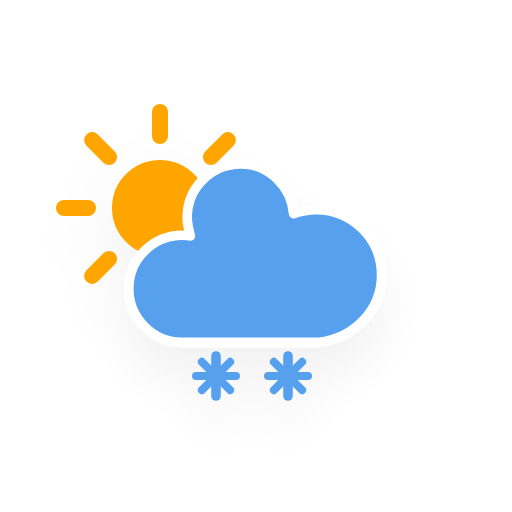
t = 0.00 s
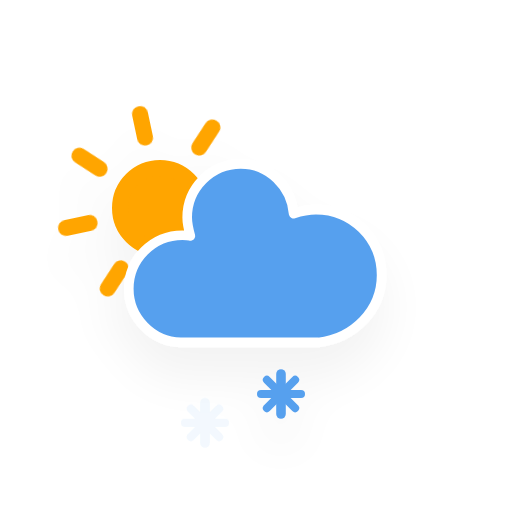
t = 1.95 s
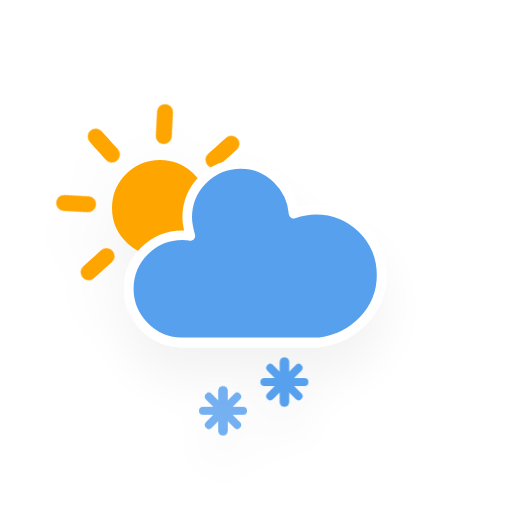
t = 3.45 s
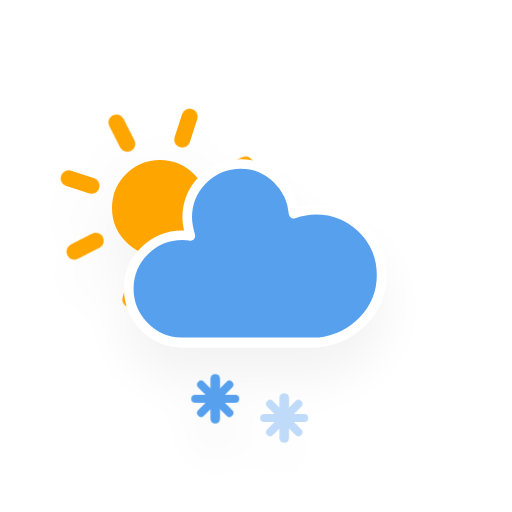
t = 4.95 s
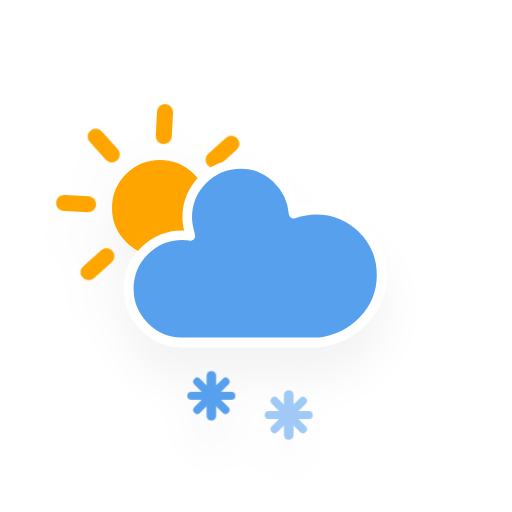
t = 6.83 s
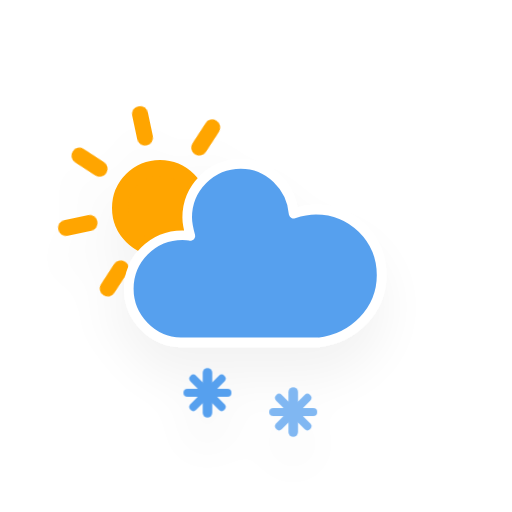
t = 8.70 s

The animated SVG that drew these frames (rendered in a browser with its animation timeline set to each time). Animation: 4 CSS @keyframes rules; frames cover the first 8.70 s, repeats indefinitely.

<?xml version="1.0" encoding="utf-8"?>
<!-- (c) ammap.com | SVG weather icons -->
<svg
    version="1.1"
    xmlns="http://www.w3.org/2000/svg"
    xmlns:xlink="http://www.w3.org/1999/xlink"
    width="256"
    height="256"
    viewBox="0 0 64 64" >
    <defs>
        <filter id="blur" width="200%" height="200%">
            <feGaussianBlur in="SourceAlpha" stdDeviation="3"/>
            <feOffset dx="0" dy="4" result="offsetblur"/>
            <feComponentTransfer>
                <feFuncA type="linear" slope="0.05"/>
            </feComponentTransfer>
            <feMerge> 
                <feMergeNode/>
                <feMergeNode in="SourceGraphic"/> 
            </feMerge>
        </filter>
        <style type="text/css"><![CDATA[
/*
** CLOUDS
*/
@keyframes am-weather-cloud-2 {
  0% {
    -webkit-transform: translate(0px,0px);
       -moz-transform: translate(0px,0px);
        -ms-transform: translate(0px,0px);
            transform: translate(0px,0px);
  }

  50% {
    -webkit-transform: translate(2px,0px);
       -moz-transform: translate(2px,0px);
        -ms-transform: translate(2px,0px);
            transform: translate(2px,0px);
  }

  100% {
    -webkit-transform: translate(0px,0px);
       -moz-transform: translate(0px,0px);
        -ms-transform: translate(0px,0px);
            transform: translate(0px,0px);
  }
}

.am-weather-cloud-2 {
  -webkit-animation-name: am-weather-cloud-2;
     -moz-animation-name: am-weather-cloud-2;
          animation-name: am-weather-cloud-2;
  -webkit-animation-duration: 3s;
     -moz-animation-duration: 3s;
          animation-duration: 3s;
  -webkit-animation-timing-function: linear;
     -moz-animation-timing-function: linear;
          animation-timing-function: linear;
  -webkit-animation-iteration-count: infinite;
     -moz-animation-iteration-count: infinite;
          animation-iteration-count: infinite;
}

/*
** SUN
*/
@keyframes am-weather-sun {
  0% {
    -webkit-transform: rotate(0deg);
       -moz-transform: rotate(0deg);
        -ms-transform: rotate(0deg);
            transform: rotate(0deg);
  }

  100% {
    -webkit-transform: rotate(360deg);
       -moz-transform: rotate(360deg);
        -ms-transform: rotate(360deg);
            transform: rotate(360deg);
  }
}

.am-weather-sun {
  -webkit-animation-name: am-weather-sun;
     -moz-animation-name: am-weather-sun;
      -ms-animation-name: am-weather-sun;
          animation-name: am-weather-sun;
  -webkit-animation-duration: 9s;
     -moz-animation-duration: 9s;
      -ms-animation-duration: 9s;
          animation-duration: 9s;
  -webkit-animation-timing-function: linear;
     -moz-animation-timing-function: linear;
      -ms-animation-timing-function: linear;
          animation-timing-function: linear;
  -webkit-animation-iteration-count: infinite;
     -moz-animation-iteration-count: infinite;
      -ms-animation-iteration-count: infinite;
          animation-iteration-count: infinite;
}

@keyframes am-weather-sun-shiny {
  0% {
    stroke-dasharray: 3px 10px;
    stroke-dashoffset: 0px;
  }

  50% {
    stroke-dasharray: 0.1px 10px;
    stroke-dashoffset: -1px;
  }

  100% {
    stroke-dasharray: 3px 10px;
    stroke-dashoffset: 0px;
  }
}

.am-weather-sun-shiny line {
  -webkit-animation-name: am-weather-sun-shiny;
     -moz-animation-name: am-weather-sun-shiny;
      -ms-animation-name: am-weather-sun-shiny;
          animation-name: am-weather-sun-shiny;
  -webkit-animation-duration: 2s;
     -moz-animation-duration: 2s;
      -ms-animation-duration: 2s;
          animation-duration: 2s;
  -webkit-animation-timing-function: linear;
     -moz-animation-timing-function: linear;
      -ms-animation-timing-function: linear;
          animation-timing-function: linear;
  -webkit-animation-iteration-count: infinite;
     -moz-animation-iteration-count: infinite;
      -ms-animation-iteration-count: infinite;
          animation-iteration-count: infinite;
}

/*
** SNOW
*/
@keyframes am-weather-snow {
  0% {
    -webkit-transform: translateX(0) translateY(0);
       -moz-transform: translateX(0) translateY(0);
        -ms-transform: translateX(0) translateY(0);
            transform: translateX(0) translateY(0);
  }

  33.33% {
    -webkit-transform: translateX(-1.2px) translateY(2px);
       -moz-transform: translateX(-1.2px) translateY(2px);
        -ms-transform: translateX(-1.2px) translateY(2px);
            transform: translateX(-1.2px) translateY(2px);
  }

  66.66% {
    -webkit-transform: translateX(1.4px) translateY(4px);
       -moz-transform: translateX(1.4px) translateY(4px);
        -ms-transform: translateX(1.4px) translateY(4px);
            transform: translateX(1.4px) translateY(4px);
    opacity: 1;
  }

  100% {
    -webkit-transform: translateX(-1.6px) translateY(6px);
       -moz-transform: translateX(-1.6px) translateY(6px);
        -ms-transform: translateX(-1.6px) translateY(6px);
            transform: translateX(-1.6px) translateY(6px);
    opacity: 0;
  }
}

.am-weather-snow-1 {
  -webkit-animation-name: am-weather-snow;
     -moz-animation-name: am-weather-snow;
      -ms-animation-name: am-weather-snow;
          animation-name: am-weather-snow;
  -webkit-animation-duration: 2s;
     -moz-animation-duration: 2s;
      -ms-animation-duration: 2s;
          animation-duration: 2s;
  -webkit-animation-timing-function: linear;
     -moz-animation-timing-function: linear;
      -ms-animation-timing-function: linear;
          animation-timing-function: linear;
  -webkit-animation-iteration-count: infinite;
     -moz-animation-iteration-count: infinite;
      -ms-animation-iteration-count: infinite;
          animation-iteration-count: infinite;
}

.am-weather-snow-2 {
  -webkit-animation-name: am-weather-snow;
     -moz-animation-name: am-weather-snow;
      -ms-animation-name: am-weather-snow;
          animation-name: am-weather-snow;
  -webkit-animation-delay: 1.2s;
     -moz-animation-delay: 1.2s;
      -ms-animation-delay: 1.2s;
          animation-delay: 1.2s;
  -webkit-animation-duration: 2s;
     -moz-animation-duration: 2s;
      -ms-animation-duration: 2s;
          animation-duration: 2s;
  -webkit-animation-timing-function: linear;
     -moz-animation-timing-function: linear;
      -ms-animation-timing-function: linear;
          animation-timing-function: linear;
  -webkit-animation-iteration-count: infinite;
     -moz-animation-iteration-count: infinite;
      -ms-animation-iteration-count: infinite;
          animation-iteration-count: infinite;
}
        ]]></style>
    </defs>
    <g filter="url(#blur)" id="snowy-3">
        <g transform="translate(20,10)">
            <g transform="translate(0,16)">
                <g class="am-weather-sun">
                    <g>
                        <line fill="none" stroke="orange" stroke-linecap="round" stroke-width="2" transform="translate(0,9)" x1="0" x2="0" y1="0" y2="3"/>
                    </g>
                    <g transform="rotate(45)">
                        <line fill="none" stroke="orange" stroke-linecap="round" stroke-width="2" transform="translate(0,9)" x1="0" x2="0" y1="0" y2="3"/>
                    </g>
                    <g transform="rotate(90)">
                        <line fill="none" stroke="orange" stroke-linecap="round" stroke-width="2" transform="translate(0,9)" x1="0" x2="0" y1="0" y2="3"/>
                    </g>
                    <g transform="rotate(135)">
                        <line fill="none" stroke="orange" stroke-linecap="round" stroke-width="2" transform="translate(0,9)" x1="0" x2="0" y1="0" y2="3"/>
                    </g>
                    <g transform="rotate(180)">
                        <line fill="none" stroke="orange" stroke-linecap="round" stroke-width="2" transform="translate(0,9)" x1="0" x2="0" y1="0" y2="3"/>
                    </g>
                    <g transform="rotate(225)">
                        <line fill="none" stroke="orange" stroke-linecap="round" stroke-width="2" transform="translate(0,9)" x1="0" x2="0" y1="0" y2="3"/>
                    </g>
                    <g transform="rotate(270)">
                        <line fill="none" stroke="orange" stroke-linecap="round" stroke-width="2" transform="translate(0,9)" x1="0" x2="0" y1="0" y2="3"/>
                    </g>
                    <g transform="rotate(315)">
                        <line fill="none" stroke="orange" stroke-linecap="round" stroke-width="2" transform="translate(0,9)" x1="0" x2="0" y1="0" y2="3"/>
                    </g>
                </g>
                <circle cx="0" cy="0" fill="orange" r="5" stroke="orange" stroke-width="2"/>
            </g>
            <g>
                <path d="M47.7,35.4c0-4.6-3.7-8.2-8.2-8.2c-1,0-1.9,0.2-2.8,0.5c-0.3-3.4-3.1-6.2-6.6-6.2c-3.7,0-6.7,3-6.7,6.7c0,0.8,0.2,1.6,0.4,2.3    c-0.3-0.1-0.7-0.1-1-0.1c-3.7,0-6.7,3-6.7,6.7c0,3.6,2.9,6.6,6.5,6.7l17.2,0C44.2,43.3,47.7,39.8,47.7,35.4z" fill="#57A0EE" stroke="white" stroke-linejoin="round" stroke-width="1.2" transform="translate(-20,-11)"/>
            </g>
            <g class="am-weather-snow-1">
                <g transform="translate(7,28)">
                    <line fill="none" stroke="#57A0EE" stroke-linecap="round" stroke-width="1.2" transform="translate(0,9), rotate(0)" x1="0" x2="0" y1="-2.5" y2="2.5" />
                    <line fill="none" stroke="#57A0EE" stroke-linecap="round" stroke-width="1" transform="translate(0,9), rotate(45)" x1="0" x2="0" y1="-2.5" y2="2.5" />
                    <line fill="none" stroke="#57A0EE" stroke-linecap="round" stroke-width="1" transform="translate(0,9), rotate(90)" x1="0" x2="0" y1="-2.5" y2="2.5" />
                    <line fill="none" stroke="#57A0EE" stroke-linecap="round" stroke-width="1" transform="translate(0,9), rotate(135)" x1="0" x2="0" y1="-2.5" y2="2.5" />
                </g>
            </g>
            <g class="am-weather-snow-2">
                <g transform="translate(16,28)">
                    <line fill="none" stroke="#57A0EE" stroke-linecap="round" stroke-width="1.2" transform="translate(0,9), rotate(0)" x1="0" x2="0" y1="-2.5" y2="2.5" />
                    <line fill="none" stroke="#57A0EE" stroke-linecap="round" stroke-width="1" transform="translate(0,9), rotate(45)" x1="0" x2="0" y1="-2.5" y2="2.5" />
                    <line fill="none" stroke="#57A0EE" stroke-linecap="round" stroke-width="1" transform="translate(0,9), rotate(90)" x1="0" x2="0" y1="-2.5" y2="2.5" />
                    <line fill="none" stroke="#57A0EE" stroke-linecap="round" stroke-width="1" transform="translate(0,9), rotate(135)" x1="0" x2="0" y1="-2.5" y2="2.5" />
                </g>
            </g>
        </g>
    </g>
</svg>